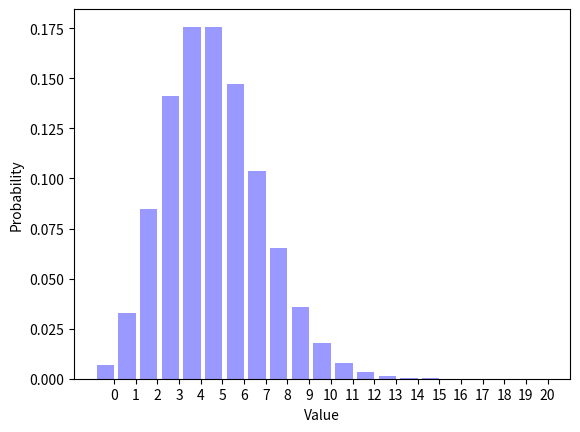

Write the Python code that produced this figure.
__author__ = "Gissel Gardea"  
__NetID__ = "gardegi059" 
__GitHubID__ = "ggardea66" 
__SelfGrade__ = "5"  
__Challenge__ = "3"

"""
Random Signals and Systems
Course: ECEN 303-502
Maximum Grade: 5
"""

import random
import math
import matplotlib.pyplot as plt


def biasedcoinflip(p=0.5):
    """
    This method returns a one with probability p and it returns a zero with
    probability (1 - p). The default parameter is p=0.5; this can be changed
    by passing an argument to the method.
    """
    return math.floor(random.random() + p)


def binomialflips(n=1, p=0.5):
    """
    This method returns a binomial random variable with parameters n and p.
    The default parameters are n=1 and p=0.5; this can be changed by passing
    arguments to the method.
    """
    numberones = 0
    for BinomialIndex in range(0,n):
        numberones += biasedcoinflip(p)
    return numberones


def poisson(parameterpoisson=10):

    po = math.exp(-parameterpoisson)
    prob = 0
    k = 0
    id_prob = 1
    while True:
        ot = random.random()
        k += 1
        id_prob *= ot
        if(id_prob < po):
            break
    return k -1


def experiment3(parameterpoisson3=10, p=0.5):
    return binomialflips(poisson(parameterpoisson3), p)
    # return poisson(binomialflips(parameterpoisson3, p))


ParameterPoisson = 10
NumberTrials = 100000
TrialSequence = []

for TrialIndex1 in range(0, NumberTrials):
    TrialSequence.append(experiment3(ParameterPoisson))
print (sum(TrialSequence)/len(TrialSequence))

Distribution = []
for OutcomeIndex1 in range(0, 21):
    Distribution.append(TrialSequence.count(OutcomeIndex1) / (1.0 * NumberTrials))

OutcomeIndex2 = range(0, 21)
num_bins = len(OutcomeIndex2)
bar_width = 0.8
XticksIndex = [(outcome + (0.5 * bar_width)) for outcome in OutcomeIndex2]
opacity = 0.4

plt.bar(OutcomeIndex2, Distribution, bar_width, alpha=opacity, color='b')
plt.xlabel("Value")
plt.ylabel("Probability")
plt.xticks(XticksIndex, OutcomeIndex2)
plt.show()


# Question 1: What is the mean of experiment3()?
# Answer 1: The mean is about 5.

# Question 2: What is the type of experiment3()?
# Answer 2: Experiment 3 is a Poisson distribution

# Question 3: Do the two distributions match?
# Answer 3: No, they do not match.

